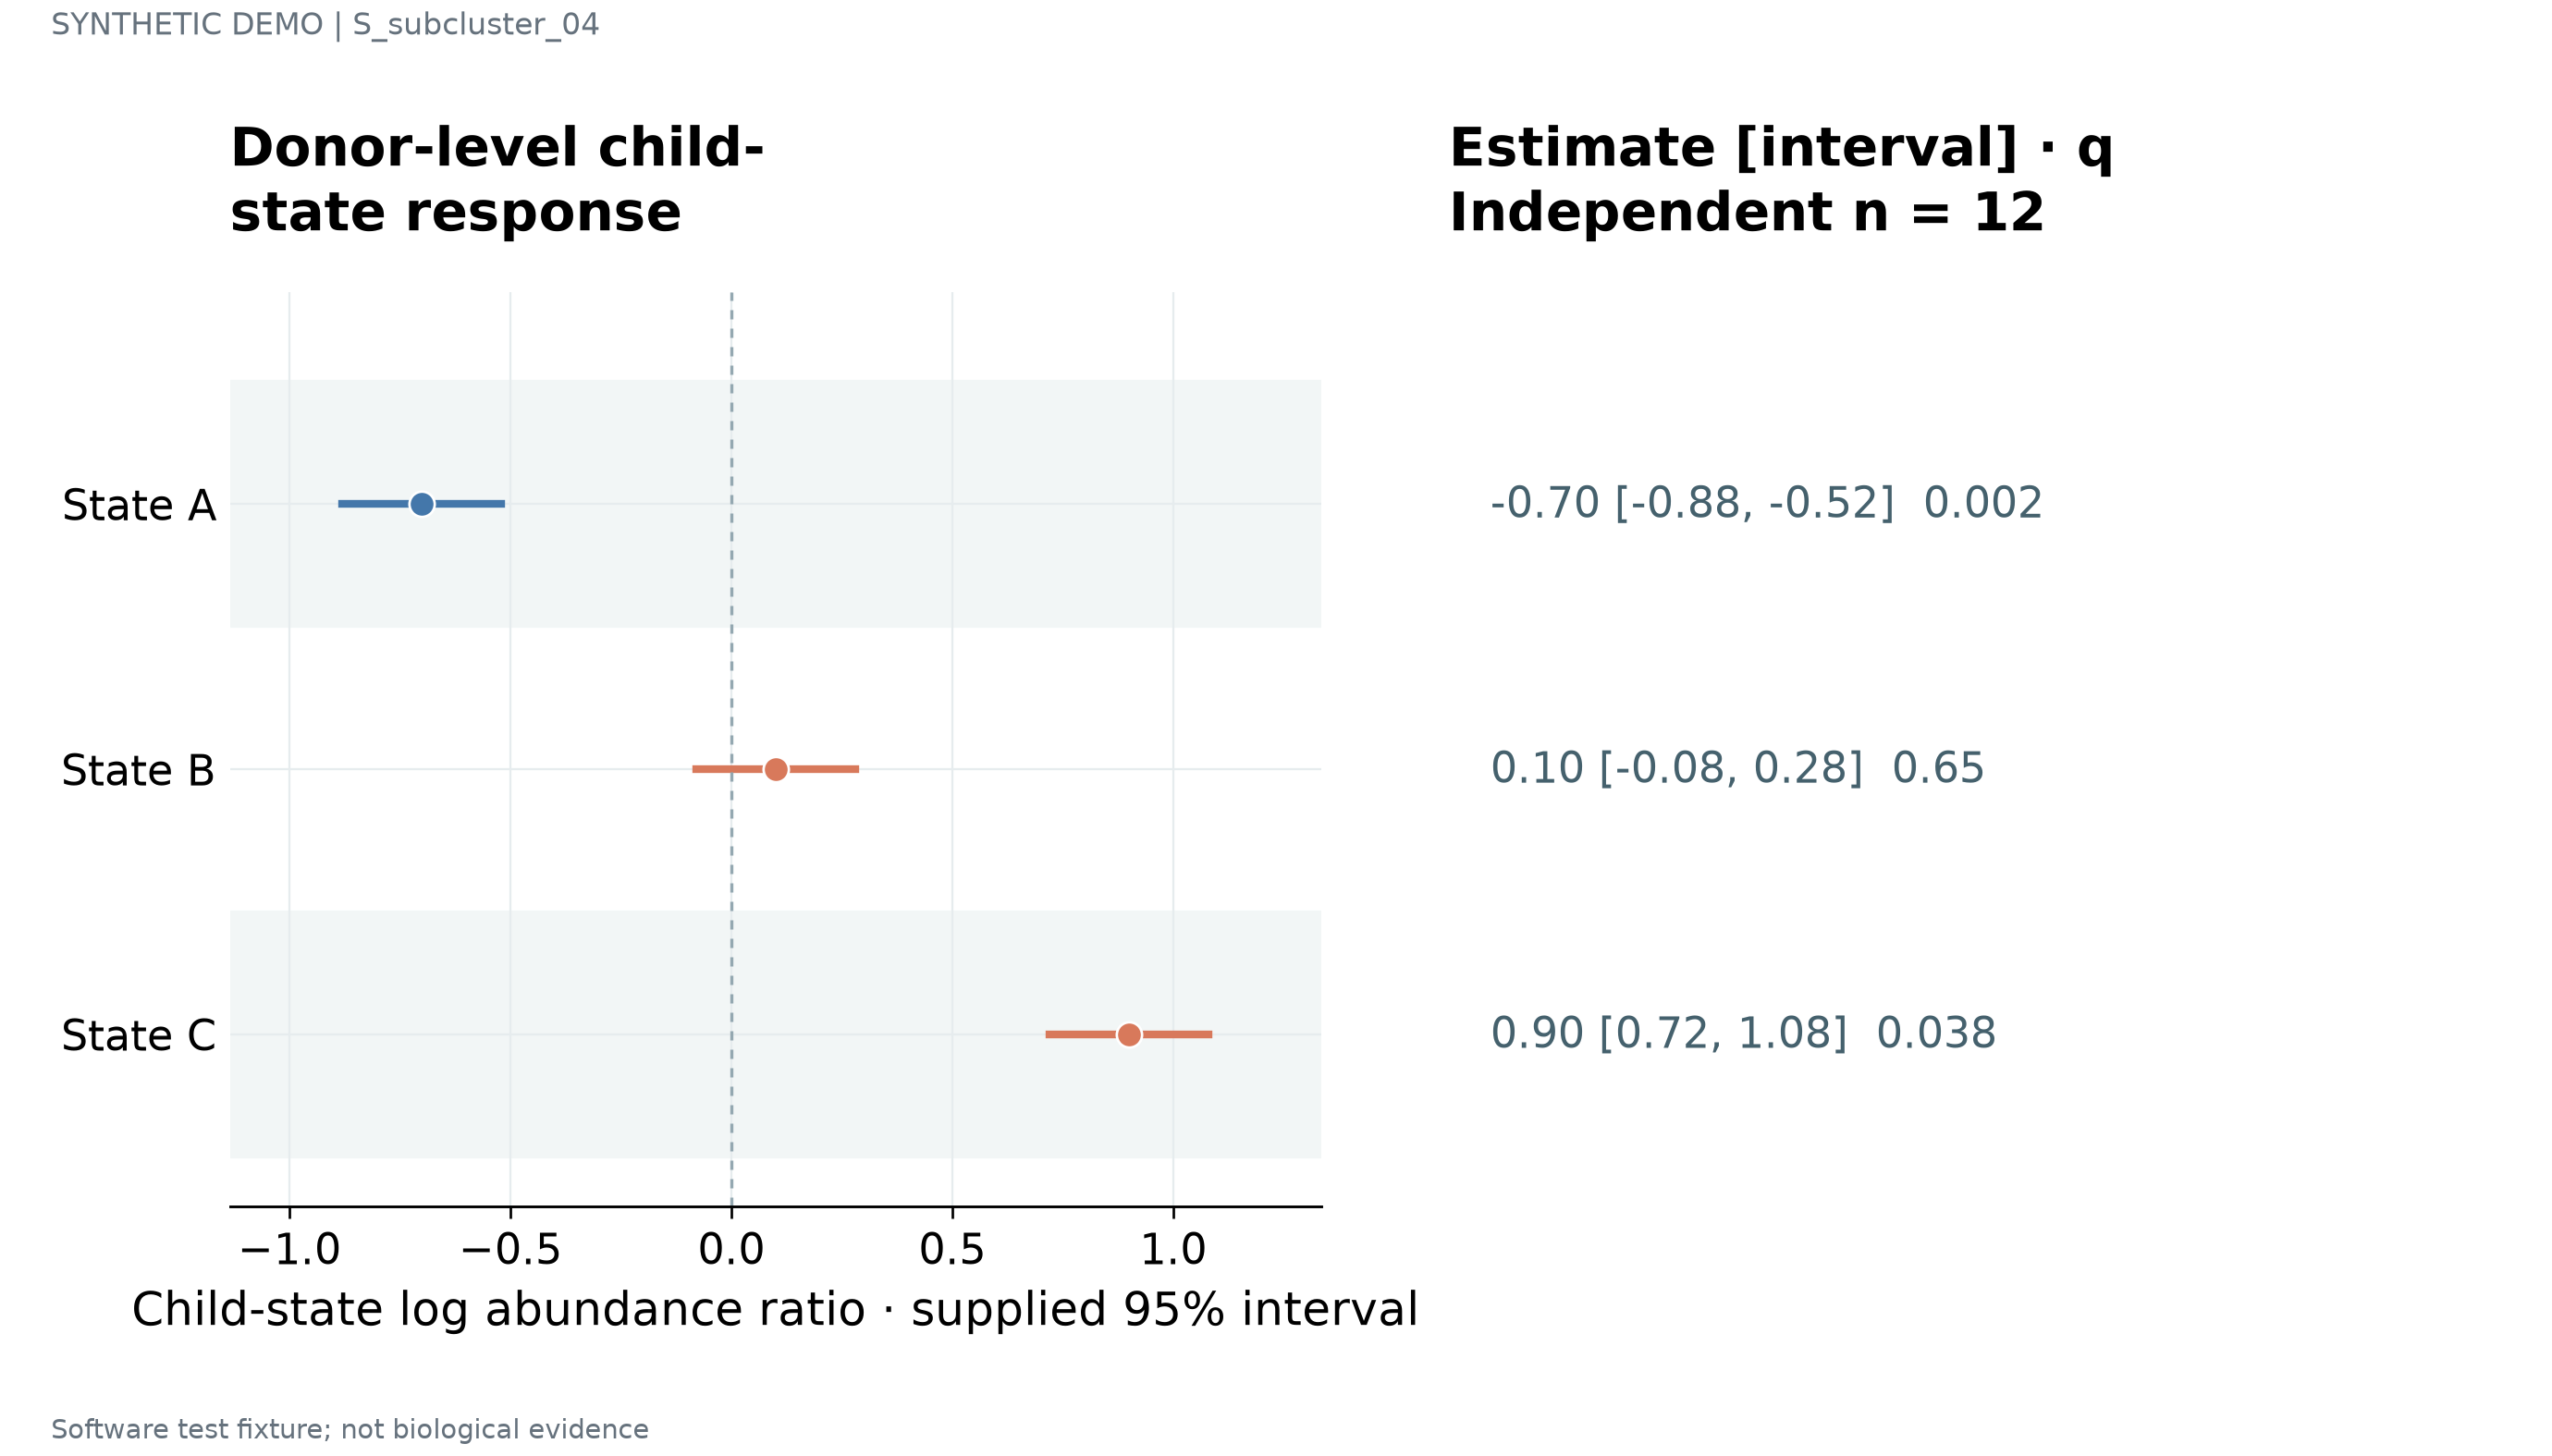

The data file committed next to this chart (first rows):
label	estimate	lower	upper	q	n	panel_id
State A	-0.7	-0.88	-0.52	0.002	12	p1
State B	0.1	-0.08	0.28	0.65	12	p1
State C	0.9	0.72	1.08	0.038	12	p1
